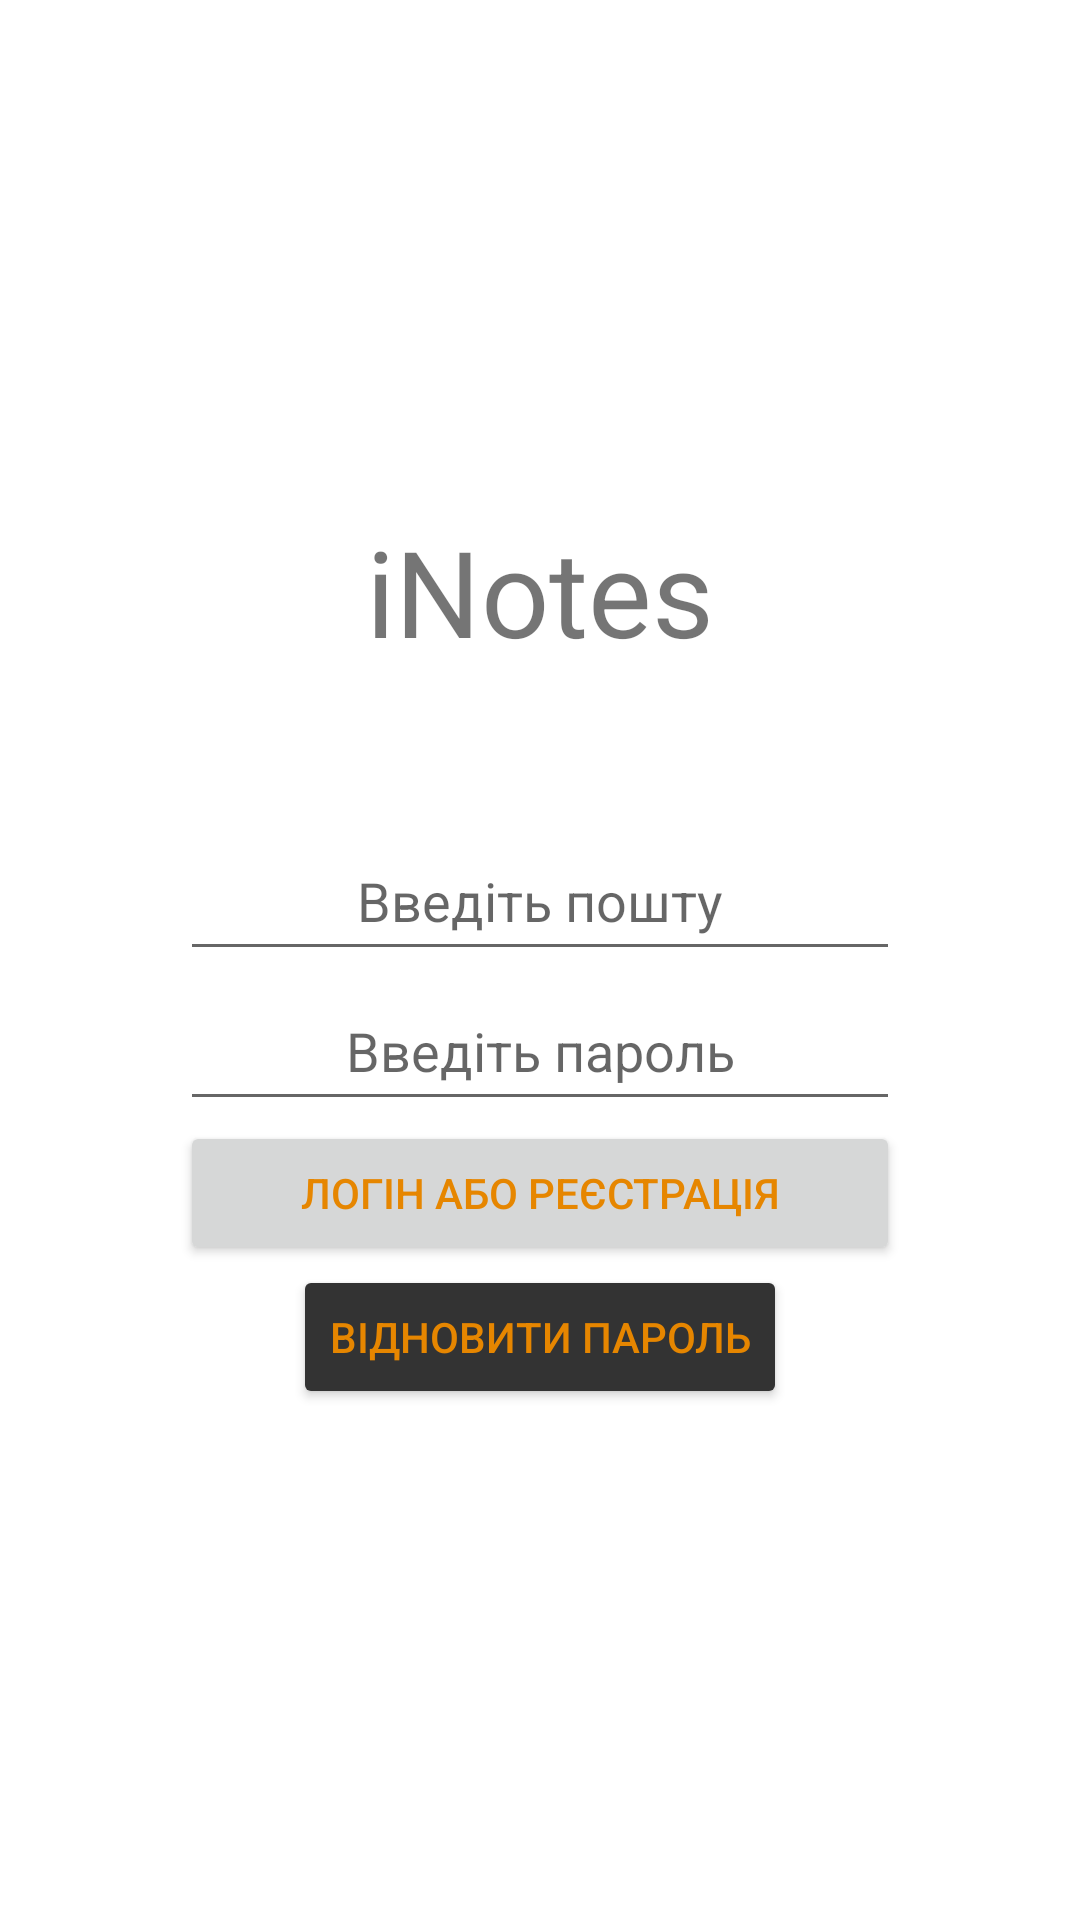

Produce the Android XML layout that renders to this screen, including the resource entries it uses.
<!-- AndroidManifest.xml: application theme Theme.TestLogin -->
<!-- res/layout/activity_login.xml -->
<?xml version="1.0" encoding="utf-8"?>
<RelativeLayout
    xmlns:android="http://schemas.android.com/apk/res/android"
    xmlns:tools="http://schemas.android.com/tools"
    android:layout_width="match_parent"
    android:layout_height="match_parent"
    tools:context=".LoginActivity"
    android:gravity="center_vertical"
    android:layout_marginBottom="150dp">

    <TextView
        android:id="@+id/project_name"
        android:layout_width="wrap_content"
        android:layout_height="wrap_content"
        android:layout_centerHorizontal="true"
        android:layout_marginBottom="50dp"
        android:text="@string/project_name"
        android:textSize="40sp" />

    <EditText
        android:id="@+id/login"
        android:layout_width="240dp"
        android:layout_height="50dp"
        android:layout_below="@id/project_name"
        android:layout_centerHorizontal="true"
        android:hint="@string/input_email"
        android:inputType="textEmailAddress"
        android:gravity="center"/>

    <EditText
        android:id="@+id/password"
        android:layout_width="240dp"
        android:layout_height="50dp"
        android:layout_below="@id/login"
        android:layout_centerHorizontal="true"
        android:hint="@string/input_password"
        android:inputType="textPassword"
        android:gravity="center" />

    <Button
        android:id="@+id/login_or_register"
        android:layout_width="240dp"
        android:layout_height="wrap_content"
        android:layout_below="@id/password"
        android:layout_centerHorizontal="true"
        android:text="@string/login_or_registration"
        android:textColor="@color/appleYellow" />

    <Button
        android:id="@+id/restore_password"
        android:layout_width="wrap_content"
        android:layout_height="wrap_content"
        android:layout_below="@id/login_or_register"
        android:layout_centerHorizontal="true"
        android:backgroundTint="@color/goodGray"
        android:text="@string/restore_password"
        android:textColor="@color/appleYellow" />

  </RelativeLayout>
<!-- resources referenced by this layout -->
<resources>
  <color name="appleYellow">#e68600</color>
  <color name="goodGray">#333</color>
  <string name="input_email">Введіть пошту</string>
  <string name="input_password">Введіть пароль</string>
  <string name="login_or_registration">Логін або реєстрація</string>
  <string name="project_name">iNotes</string>
  <string name="restore_password">Відновити пароль</string>
  <style name="Theme.TestLogin" parent="Theme.MaterialComponents.DayNight.NoActionBar">
          
          <item name="colorPrimary">@color/black</item>
          <item name="colorPrimaryVariant">@color/black</item>
          <item name="colorOnPrimary">@color/black</item>
          
          <item name="colorSecondary">@color/teal_200</item>
          <item name="colorSecondaryVariant">@color/teal_200</item>
          <item name="colorOnSecondary">@color/black</item>
          
          <item name="android:statusBarColor" tools:targetApi="l">?attr/colorPrimaryVariant</item>
          
      </style>
  <color name="black">#FF000000</color>
  <color name="teal_200">#FF03DAC5</color>
</resources>
